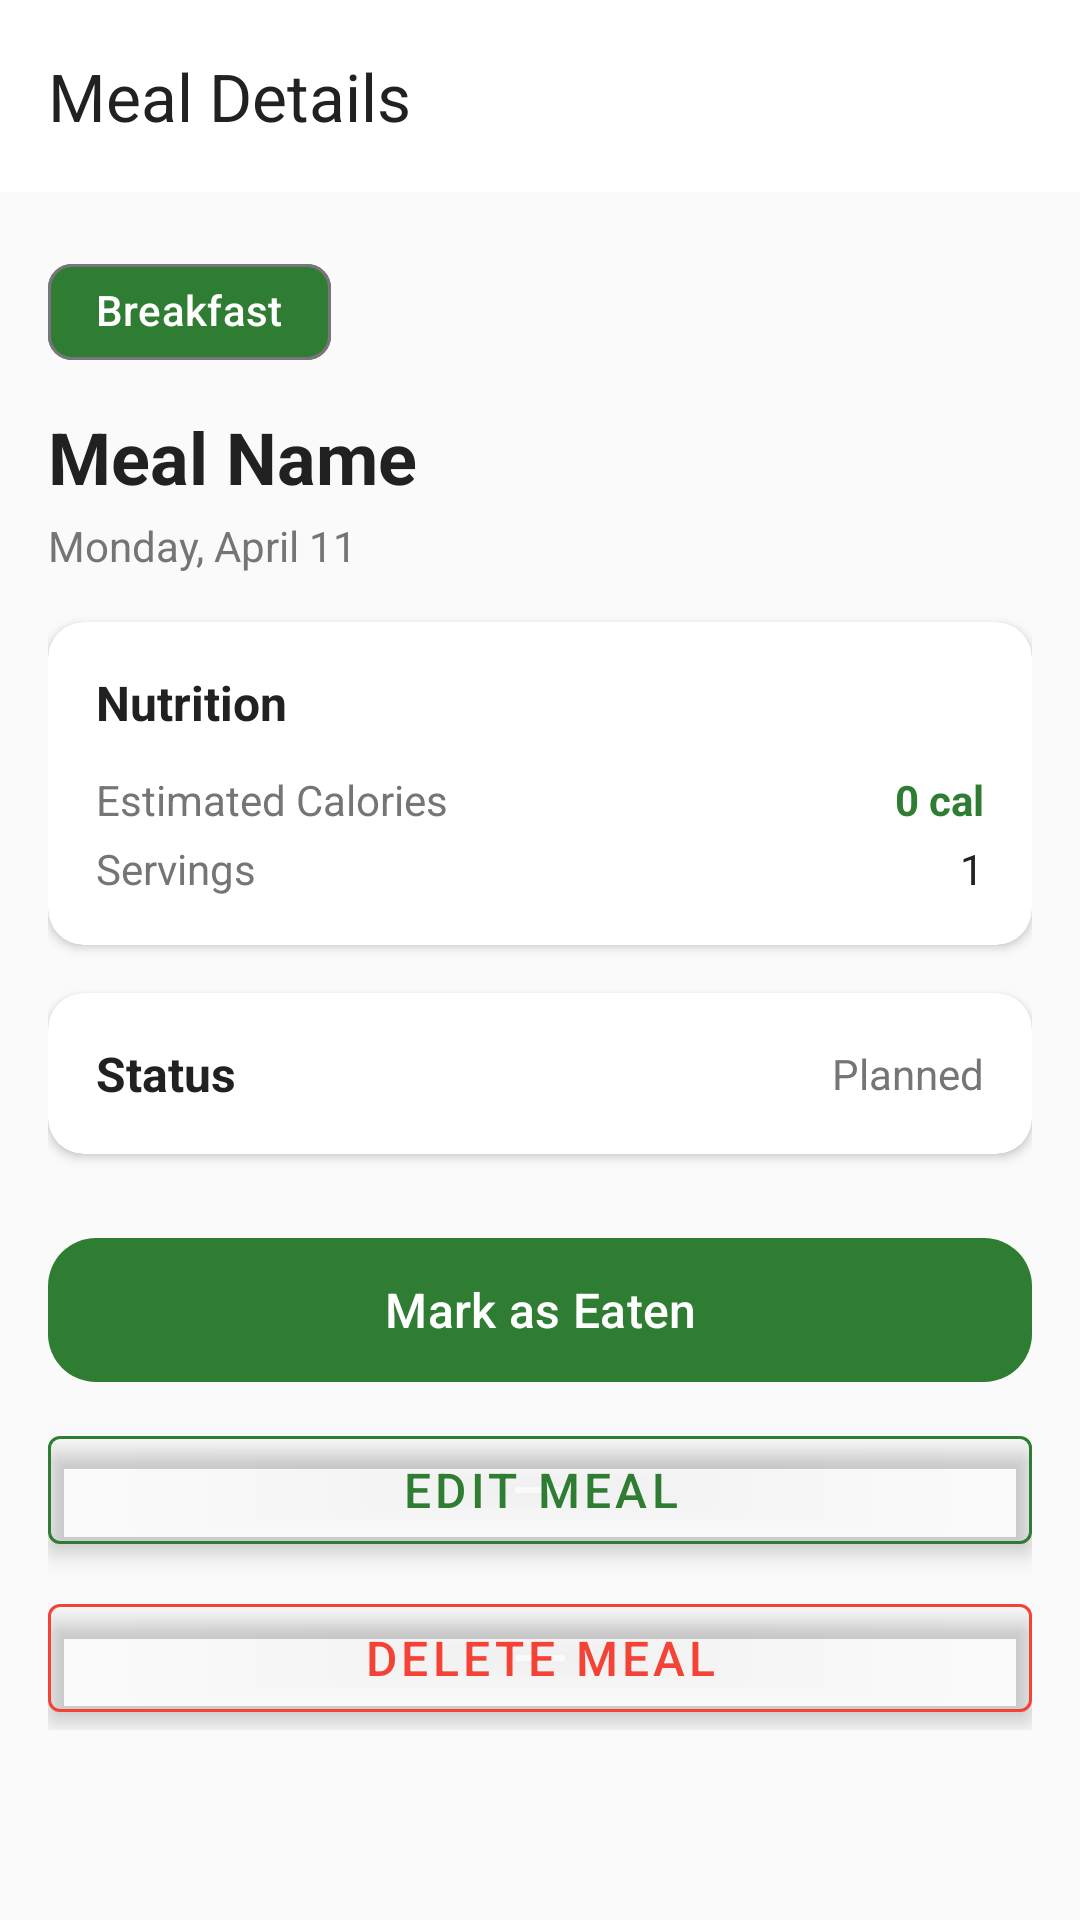

This screen was rendered from an Android layout file. Write that file and the resources it references.
<!-- AndroidManifest.xml: application theme Theme.CalorieTracker -->
<!-- res/layout/activity_meal_details.xml -->
<?xml version="1.0" encoding="utf-8"?>
<LinearLayout xmlns:android="http://schemas.android.com/apk/res/android"
    xmlns:app="http://schemas.android.com/apk/res-auto"
    android:layout_width="match_parent"
    android:layout_height="match_parent"
    android:orientation="vertical"
    android:background="@color/surface_primary">

    <com.google.android.material.appbar.MaterialToolbar
        android:id="@+id/toolbar"
        android:layout_width="match_parent"
        android:layout_height="?attr/actionBarSize"
        android:background="@color/card_background"
        app:title="Meal Details"
        app:titleTextColor="@color/text_primary"
        app:navigationIcon="@drawable/ic_arrow_back"
        app:navigationIconTint="@color/text_primary" />

    <ScrollView
        android:layout_width="match_parent"
        android:layout_height="0dp"
        android:layout_weight="1">

        <LinearLayout
            android:layout_width="match_parent"
            android:layout_height="wrap_content"
            android:orientation="vertical"
            android:padding="16dp">

            
            <com.google.android.material.chip.Chip
                android:id="@+id/chipMealType"
                android:layout_width="wrap_content"
                android:layout_height="wrap_content"
                android:text="Breakfast"
                app:chipBackgroundColor="@color/primary_green"
                android:textColor="@android:color/white"
                android:layout_marginBottom="8dp" />

            
            <TextView
                android:id="@+id/tvMealName"
                android:layout_width="match_parent"
                android:layout_height="wrap_content"
                android:text="Meal Name"
                android:textColor="@color/text_primary"
                android:textSize="24sp"
                android:textStyle="bold"
                android:layout_marginBottom="4dp" />

            
            <TextView
                android:id="@+id/tvDate"
                android:layout_width="match_parent"
                android:layout_height="wrap_content"
                android:text="Monday, April 11"
                android:textColor="@color/text_secondary"
                android:textSize="14sp"
                android:layout_marginBottom="16dp" />

            
            <com.google.android.material.card.MaterialCardView
                android:layout_width="match_parent"
                android:layout_height="wrap_content"
                app:cardBackgroundColor="@color/card_background"
                app:cardCornerRadius="12dp"
                app:cardElevation="2dp"
                android:layout_marginBottom="16dp">

                <LinearLayout
                    android:layout_width="match_parent"
                    android:layout_height="wrap_content"
                    android:orientation="vertical"
                    android:padding="16dp">

                    <TextView
                        android:layout_width="match_parent"
                        android:layout_height="wrap_content"
                        android:text="Nutrition"
                        android:textColor="@color/text_primary"
                        android:textSize="16sp"
                        android:textStyle="bold"
                        android:layout_marginBottom="12dp" />

                    
                    <LinearLayout
                        android:layout_width="match_parent"
                        android:layout_height="wrap_content"
                        android:orientation="horizontal"
                        android:layout_marginBottom="4dp">
                        <TextView
                            android:layout_width="0dp"
                            android:layout_height="wrap_content"
                            android:layout_weight="1"
                            android:text="Estimated Calories"
                            android:textColor="@color/text_secondary"
                            android:textSize="14sp" />
                        <TextView
                            android:id="@+id/tvCalories"
                            android:layout_width="wrap_content"
                            android:layout_height="wrap_content"
                            android:text="0 cal"
                            android:textColor="@color/primary_green"
                            android:textSize="14sp"
                            android:textStyle="bold" />
                    </LinearLayout>

                    
                    <LinearLayout
                        android:layout_width="match_parent"
                        android:layout_height="wrap_content"
                        android:orientation="horizontal">
                        <TextView
                            android:layout_width="0dp"
                            android:layout_height="wrap_content"
                            android:layout_weight="1"
                            android:text="Servings"
                            android:textColor="@color/text_secondary"
                            android:textSize="14sp" />
                        <TextView
                            android:id="@+id/tvServings"
                            android:layout_width="wrap_content"
                            android:layout_height="wrap_content"
                            android:text="1"
                            android:textColor="@color/text_primary"
                            android:textSize="14sp" />
                    </LinearLayout>
                </LinearLayout>
            </com.google.android.material.card.MaterialCardView>

            
            <com.google.android.material.card.MaterialCardView
                android:id="@+id/cardDetails"
                android:layout_width="match_parent"
                android:layout_height="wrap_content"
                app:cardBackgroundColor="@color/card_background"
                app:cardCornerRadius="12dp"
                app:cardElevation="2dp"
                android:layout_marginBottom="16dp"
                android:visibility="gone">

                <LinearLayout
                    android:layout_width="match_parent"
                    android:layout_height="wrap_content"
                    android:orientation="vertical"
                    android:padding="16dp">

                    <TextView
                        android:layout_width="match_parent"
                        android:layout_height="wrap_content"
                        android:text="Notes"
                        android:textColor="@color/text_primary"
                        android:textSize="16sp"
                        android:textStyle="bold"
                        android:layout_marginBottom="8dp" />

                    <TextView
                        android:id="@+id/tvDescription"
                        android:layout_width="match_parent"
                        android:layout_height="wrap_content"
                        android:text=""
                        android:textColor="@color/text_secondary"
                        android:textSize="14sp" />
                </LinearLayout>
            </com.google.android.material.card.MaterialCardView>

            
            <com.google.android.material.card.MaterialCardView
                android:layout_width="match_parent"
                android:layout_height="wrap_content"
                app:cardBackgroundColor="@color/card_background"
                app:cardCornerRadius="12dp"
                app:cardElevation="2dp"
                android:layout_marginBottom="24dp">

                <LinearLayout
                    android:layout_width="match_parent"
                    android:layout_height="wrap_content"
                    android:orientation="horizontal"
                    android:padding="16dp"
                    android:gravity="center_vertical">

                    <TextView
                        android:layout_width="0dp"
                        android:layout_height="wrap_content"
                        android:layout_weight="1"
                        android:text="Status"
                        android:textColor="@color/text_primary"
                        android:textSize="16sp"
                        android:textStyle="bold" />

                    <TextView
                        android:id="@+id/tvStatus"
                        android:layout_width="wrap_content"
                        android:layout_height="wrap_content"
                        android:text="Planned"
                        android:textColor="@color/text_secondary"
                        android:textSize="14sp" />
                </LinearLayout>
            </com.google.android.material.card.MaterialCardView>

            
            <com.google.android.material.button.MaterialButton
                android:id="@+id/btnMarkComplete"
                android:layout_width="match_parent"
                android:layout_height="wrap_content"
                android:text="Mark as Eaten"
                android:layout_marginBottom="8dp"
                app:backgroundTint="@color/primary_green" />

            <com.google.android.material.button.MaterialButton
                android:id="@+id/btnEditMeal"
                android:layout_width="match_parent"
                android:layout_height="wrap_content"
                android:text="Edit Meal"
                android:layout_marginBottom="8dp"
                style="@style/Widget.MaterialComponents.Button.OutlinedButton"
                app:strokeColor="@color/primary_green"
                android:textColor="@color/primary_green" />

            <com.google.android.material.button.MaterialButton
                android:id="@+id/btnDeleteMeal"
                android:layout_width="match_parent"
                android:layout_height="wrap_content"
                android:text="Delete Meal"
                style="@style/Widget.MaterialComponents.Button.OutlinedButton"
                app:strokeColor="@color/error_red"
                android:textColor="@color/error_red" />

        </LinearLayout>
    </ScrollView>
</LinearLayout>
<!-- resources referenced by this layout -->
<resources>
  <color name="card_background">#FFFFFFFF</color>
  <color name="error_red">#FFF44336</color>
  <color name="primary_green">#FF2E7D32</color>
  <color name="surface_primary">#FFFAFAFA</color>
  <color name="text_primary">#FF212121</color>
  <color name="text_secondary">#FF757575</color>
  <color name="dark_green">#FF1B5E20</color>
  <color name="text_on_primary">#FFFFFFFF</color>
  <color name="accent_blue">#FF1976D2</color>
  <color name="accent_purple">#FF7B1FA2</color>
  <color name="text_on_surface">#FF212121</color>
  <color name="surface_secondary">#FFF5F5F5</color>
  <style name="TextAppearance.CalorieTracker.Headline1" parent="TextAppearance.Material3.HeadlineLarge">
          <item name="android:fontFamily">sans-serif-medium</item>
          <item name="android:textColor">@color/text_primary</item>
          <item name="android:textSize">32sp</item>
      </style>
  <style name="TextAppearance.CalorieTracker.Headline2" parent="TextAppearance.Material3.HeadlineMedium">
          <item name="android:fontFamily">sans-serif-medium</item>
          <item name="android:textColor">@color/text_primary</item>
          <item name="android:textSize">24sp</item>
      </style>
  <style name="TextAppearance.CalorieTracker.Body1" parent="TextAppearance.Material3.BodyLarge">
          <item name="android:fontFamily">sans-serif</item>
          <item name="android:textColor">@color/text_primary</item>
          <item name="android:textSize">16sp</item>
      </style>
  <style name="TextAppearance.CalorieTracker.Body2" parent="TextAppearance.Material3.BodyMedium">
          <item name="android:fontFamily">sans-serif</item>
          <item name="android:textColor">@color/text_secondary</item>
          <item name="android:textSize">14sp</item>
      </style>
  <style name="Widget.CalorieTracker.Button" parent="Widget.Material3.Button">
          <item name="cornerRadius">16dp</item>
          <item name="android:elevation">4dp</item>
          <item name="android:fontFamily">sans-serif-medium</item>
          <item name="android:textSize">16sp</item>
          <item name="iconSize">24dp</item>
          <item name="android:minHeight">56dp</item>
      </style>
  <style name="Widget.CalorieTracker.Button.Outlined" parent="Widget.Material3.Button.OutlinedButton">
          <item name="cornerRadius">16dp</item>
          <item name="strokeWidth">2dp</item>
          <item name="android:fontFamily">sans-serif-medium</item>
          <item name="android:textSize">16sp</item>
          <item name="iconSize">24dp</item>
          <item name="android:minHeight">56dp</item>
      </style>
  <style name="Widget.CalorieTracker.CardView" parent="Widget.Material3.CardView.Elevated">
          <item name="cardCornerRadius">16dp</item>
          <item name="cardElevation">8dp</item>
          <item name="cardBackgroundColor">@color/surface_elevated</item>
          <item name="android:elevation">12dp</item>
      </style>
  <color name="surface_elevated">#FFFFFFFF</color>
</resources>
